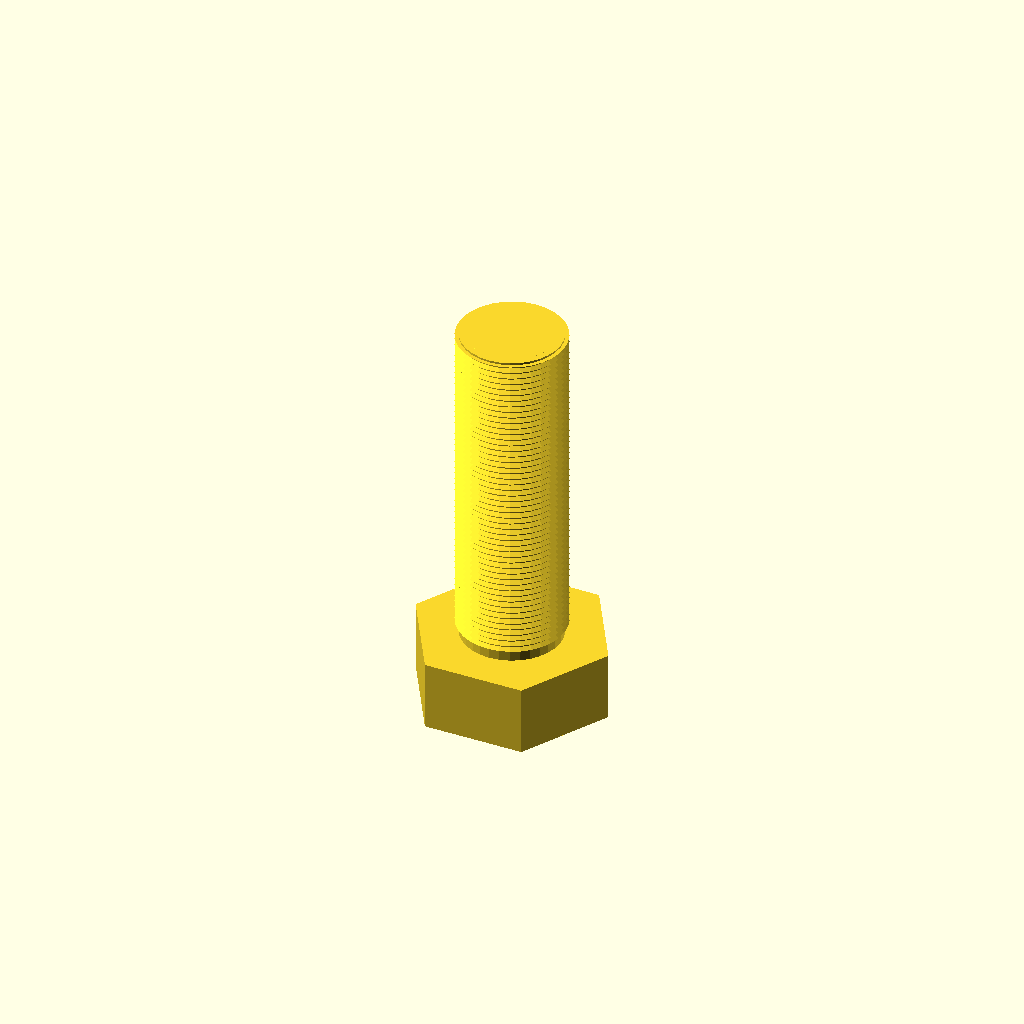
Cell 1: rendered with the file's own defaults.
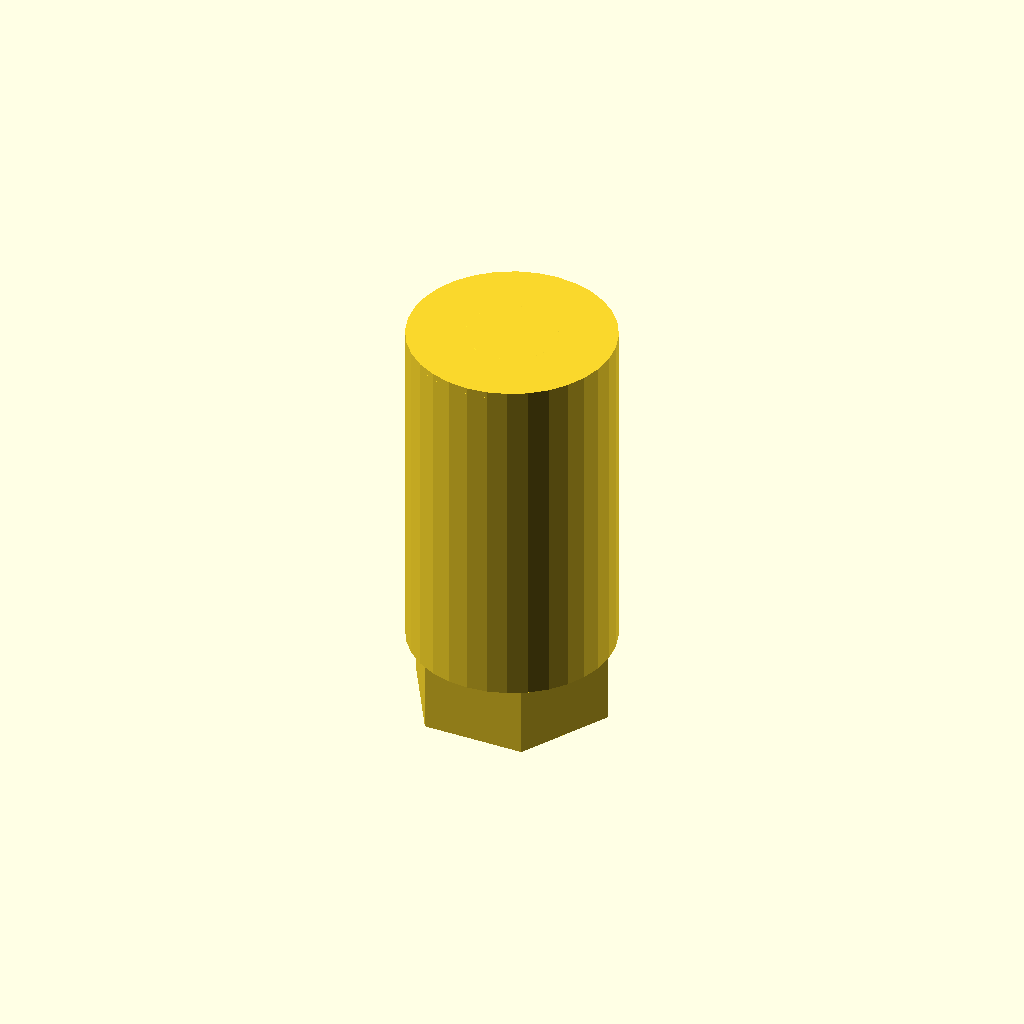
Cell 2 — core_d set to 47.2, the other parameters unchanged.
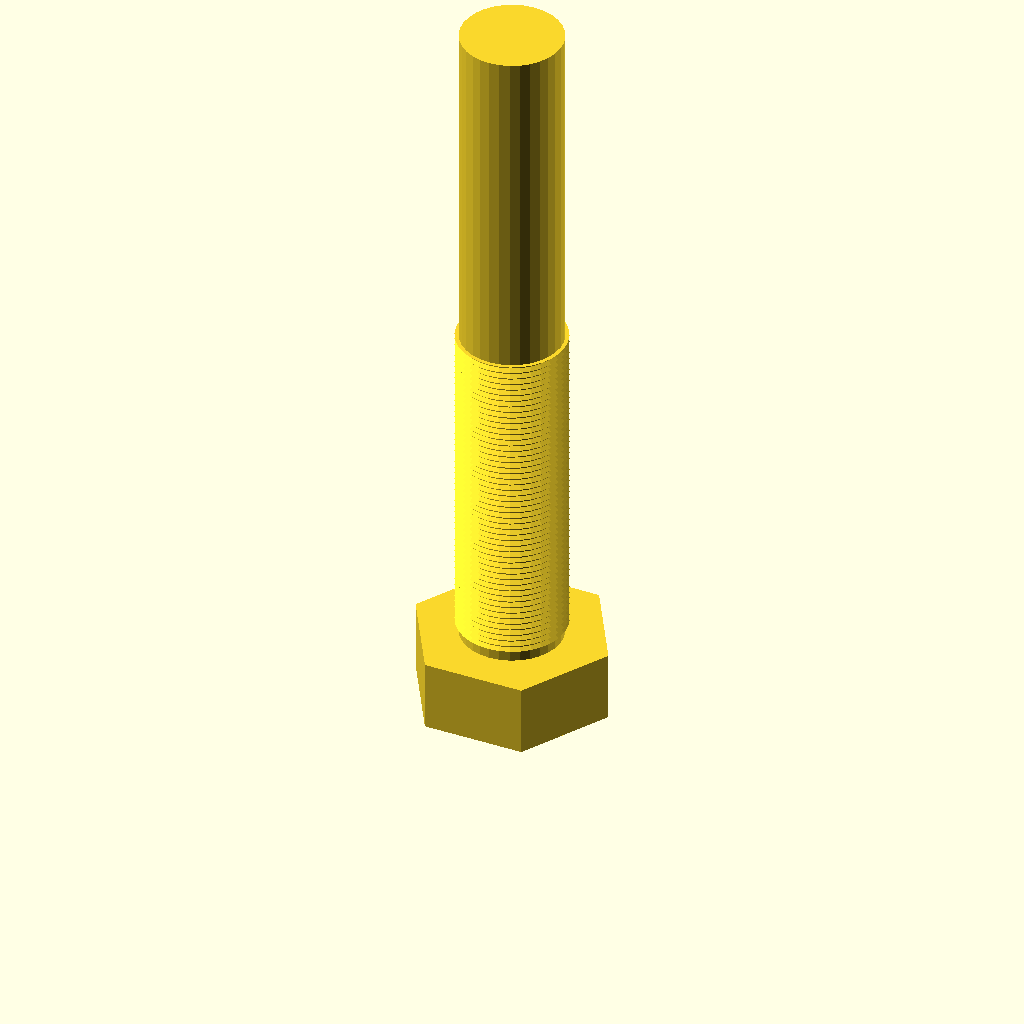
Cell 3 — length set to 160, the other parameters unchanged.
All cells are drawn from one camera (rotation 55°, 0°, 25°, orthographic, colour scheme Cornfield), so only the parameter changes between them.
Source of the model, optional_data/data/gen3/threads/part_0088.scad:
$fn = 32;

// ----------------------------------------------------------------------
// Threaded stud: M25.4 x 1.5 thread, 80 mm long
// ----------------------------------------------------------------------

// --- parameters (mm) ---
shank_d = 25.4;           // major diameter
pitch = 1.5;              // thread pitch
depth = 0.9;              // thread depth
core_d = 23.6;            // minor diameter
length = 80;              // shank length under the head
thread_len = 80;          // threaded length
head_af = 40.6;           // hex across flats
head_h = 16.5;            // head height
chamfer = 1.5;            // tip chamfer

union() {
  /* hex head */
  cylinder(h = 16.5, d = 46.881, $fn = 6);
  /* shank at the minor diameter, sunk into the head */
  translate([0, 0, head_h - 0.5]) cylinder(h = length + 0.5, d = core_d);
  /* thread ridges: crests at the major diameter, roots inside the shank */
  translate([0, 0, head_h - 0.5]) rotate_extrude() polygon([[9.8, 0], [9.8, 80], [12.7, 80], [11.5, 79.325], [12.7, 78.5], [11.5, 77.825], [12.7, 77], [11.5, 76.325], [12.7, 75.5], [11.5, 74.825], [12.7, 74], [11.5, 73.325], [12.7, 72.5], [11.5, 71.825], [12.7, 71], [11.5, 70.325], [12.7, 69.5], [11.5, 68.825], [12.7, 68], [11.5, 67.325], [12.7, 66.5], [11.5, 65.825], [12.7, 65], [11.5, 64.325], [12.7, 63.5], [11.5, 62.825], [12.7, 62], [11.5, 61.325], [12.7, 60.5], [11.5, 59.825], [12.7, 59], [11.5, 58.325], [12.7, 57.5], [11.5, 56.825], [12.7, 56], [11.5, 55.325], [12.7, 54.5], [11.5, 53.825], [12.7, 53], [11.5, 52.325], [12.7, 51.5], [11.5, 50.825], [12.7, 50], [11.5, 49.325], [12.7, 48.5], [11.5, 47.825], [12.7, 47], [11.5, 46.325], [12.7, 45.5], [11.5, 44.825], [12.7, 44], [11.5, 43.325], [12.7, 42.5], [11.5, 41.825], [12.7, 41], [11.5, 40.325], [12.7, 39.5], [11.5, 38.825], [12.7, 38], [11.5, 37.325], [12.7, 36.5], [11.5, 35.825], [12.7, 35], [11.5, 34.325], [12.7, 33.5], [11.5, 32.825], [12.7, 32], [11.5, 31.325], [12.7, 30.5], [11.5, 29.825], [12.7, 29], [11.5, 28.325], [12.7, 27.5], [11.5, 26.825], [12.7, 26], [11.5, 25.325], [12.7, 24.5], [11.5, 23.825], [12.7, 23], [11.5, 22.325], [12.7, 21.5], [11.5, 20.825], [12.7, 20], [11.5, 19.325], [12.7, 18.5], [11.5, 17.825], [12.7, 17], [11.5, 16.325], [12.7, 15.5], [11.5, 14.825], [12.7, 14], [11.5, 13.325], [12.7, 12.5], [11.5, 11.825], [12.7, 11], [11.5, 10.325], [12.7, 9.5], [11.5, 8.825], [12.7, 8], [11.5, 7.325], [12.7, 6.5], [11.5, 5.825], [12.7, 5], [11.5, 4.325], [12.7, 3.5], [11.5, 2.825], [11.5, 0], [9.8, 0]]);
  /* chamfered tip, exactly on the minor cylinder */
  translate([0, 0, 95]) cylinder(h = 1.5, d1 = core_d, d2 = 20.6);
}
Customizer parameters (derived from the source; name, type, default, range or options):
shank_d: number, default 25.4
pitch: number, default 1.5
depth: number, default 0.9
core_d: number, default 23.6
length: number, default 80
thread_len: number, default 80
head_af: number, default 40.6
head_h: number, default 16.5
chamfer: number, default 1.5
